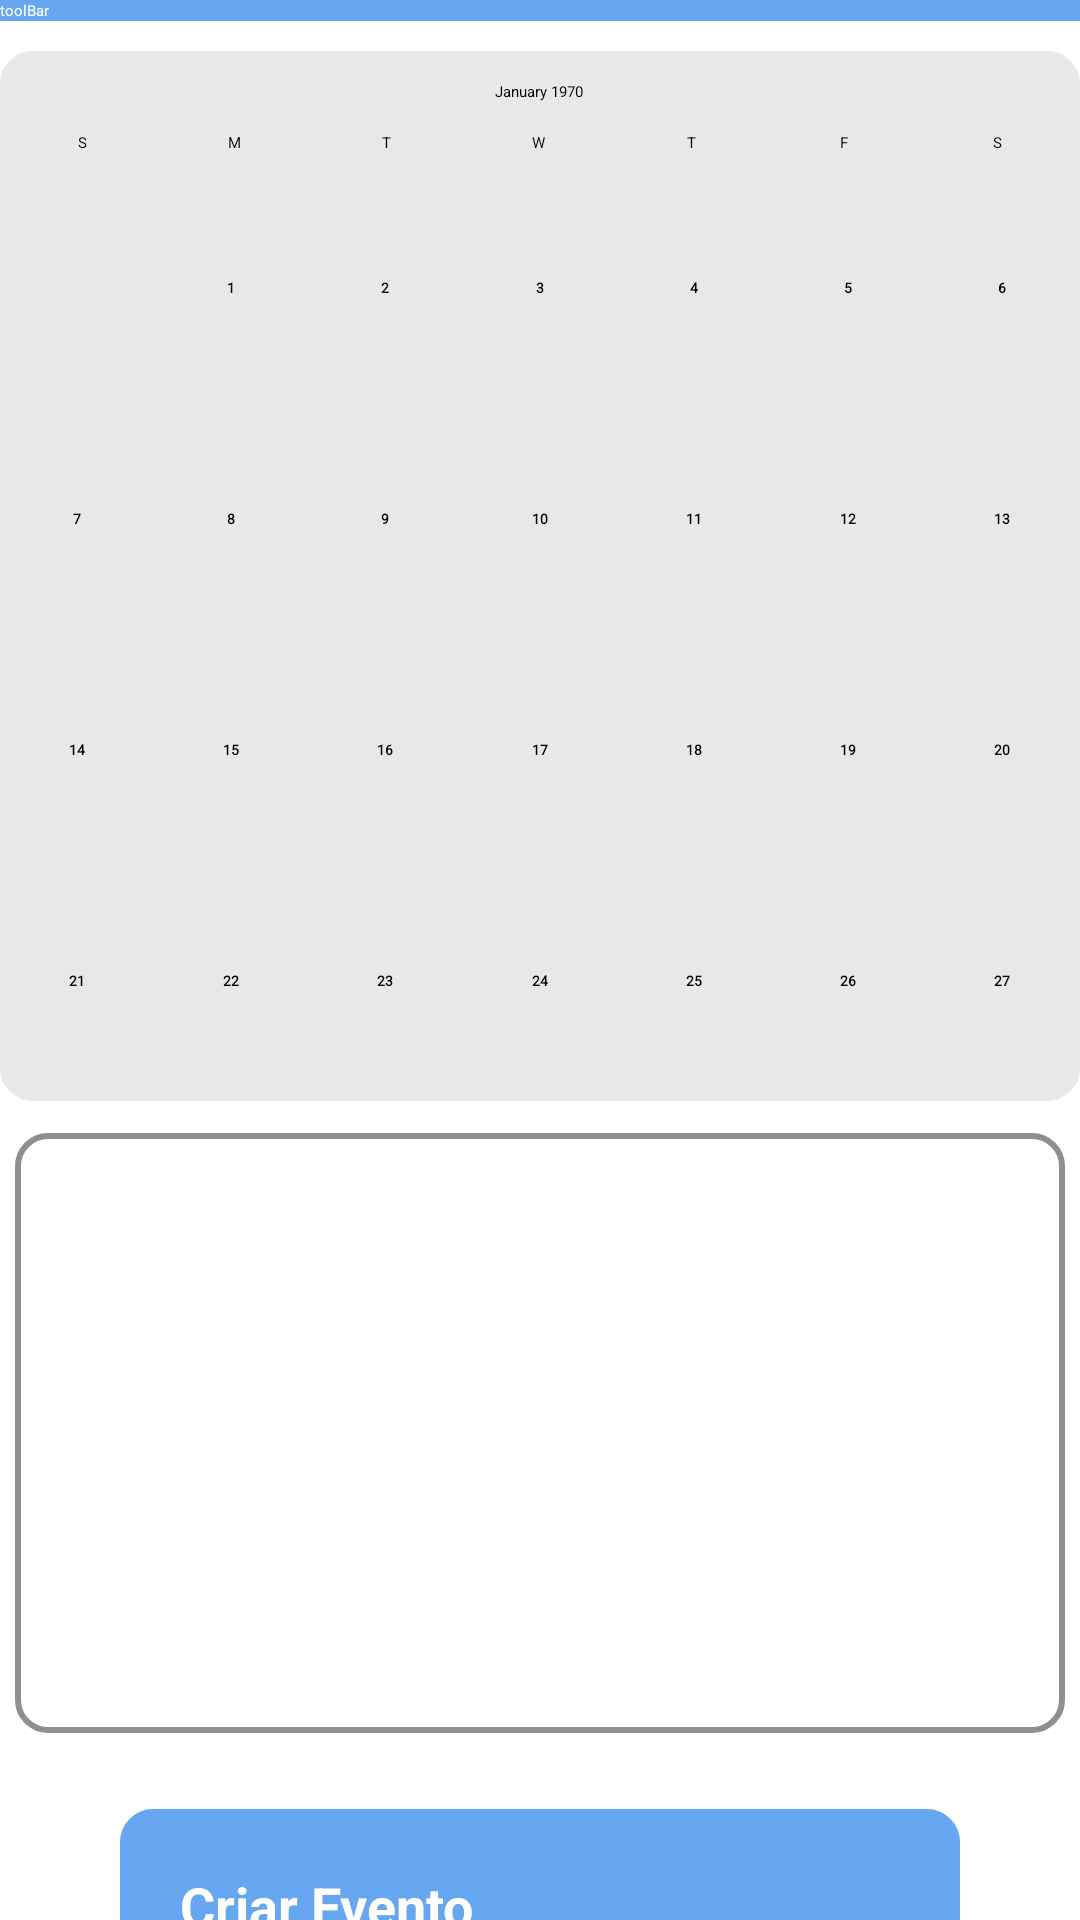

The Android layout XML behind this screen, and the referenced resources:
<!-- AndroidManifest.xml: application theme Theme.Agenda -->
<!-- res/layout/activity_mes.xml -->
<?xml version="1.0" encoding="utf-8"?>
<androidx.appcompat.widget.LinearLayoutCompat
    xmlns:android="http://schemas.android.com/apk/res/android"
    xmlns:app="http://schemas.android.com/apk/res-auto"
    xmlns:tools="http://schemas.android.com/tools"
    android:layout_width="match_parent"
    android:layout_height="match_parent"
    android:orientation="vertical"
    android:background="@color/white"
    tools:context=".view.Mes_Activity">

    <LinearLayout
        android:layout_width="match_parent"
        android:layout_height="wrap_content"
        android:orientation="vertical"
        tools:ignore="MissingConstraints">

        <androidx.appcompat.widget.Toolbar
            android:id="@+id/toolbarMes"
            android:layout_width="match_parent"
            android:layout_height="wrap_content"
            android:background="@color/azul"
            android:elevation="3dp"
            app:title="toolBar"
            app:titleTextColor="@color/white">

        </androidx.appcompat.widget.Toolbar>

        <FrameLayout
            android:id="@+id/frameLayout"
            android:layout_width="match_parent"
            android:layout_height="wrap_content">

        </FrameLayout>

    </LinearLayout>

    <ScrollView

        android:layout_width="match_parent"
        android:layout_height="wrap_content"
        tools:ignore="MissingConstraints">

        <LinearLayout

            android:layout_width="match_parent"
            android:layout_height="wrap_content"
            android:orientation="vertical">

            <CalendarView
                android:id="@+id/calendarView"
                android:layout_marginTop="10dp"
                android:layout_width="360dp"
                android:layout_height="350dp"
                android:layout_gravity="center"
                style="@style/Widget.CalendarView.Custom"
                />

            <LinearLayout
                android:layout_width="match_parent"
                android:layout_height="221dp"
                android:gravity="center"
                android:orientation="vertical">

                <ListView
                    android:id="@+id/lista"
                    style="@style/caixa"
                    android:layout_width="350dp"
                    android:layout_height="200dp"
                    android:layout_gravity="center"
                    android:layout_margin="20dp">

                </ListView>


            </LinearLayout>

            <androidx.appcompat.widget.AppCompatButton
                android:id="@+id/bt_CriarEvento"
                style="@style/Button"
                android:layout_marginBottom="10dp"
                android:text="@string/criarEvento" />

        </LinearLayout>

    </ScrollView>

</androidx.appcompat.widget.LinearLayoutCompat>
<!-- resources referenced by this layout -->
<resources>
  <color name="azul">#67A6F0</color>
  <color name="white">#FFFFFFFF</color>
  <string name="criarEvento">Criar Evento</string>
  <style name="Button">
          <item name="android:background">@drawable/edit_button</item>
          <item name="android:layout_width">match_parent</item>
          <item name="android:layout_height">wrap_content</item>
          <item name="android:layout_marginLeft">40dp</item>
          <item name="android:layout_marginRight">40dp</item>
          <item name="android:layout_marginTop">15dp</item>
          <item name="android:padding">20dp</item>
          <item name="android:textColor">@color/white</item>
          <item name="android:textSize">18dp</item>
          <item name="android:textStyle">bold</item>
          <item name="android:textAllCaps">false</item>
  
      </style>
  <style name="Widget.CalendarView.Custom" parent="android:Widget.CalendarView">
  
          <item name="android:background">@drawable/conteiner</item>
          <item name="android:focusedMonthDateColor">@color/black</item>
          <item name="android:selectedWeekBackgroundColor">@color/cinzaClaro</item>
          <item name="android:selectedDateVerticalBar">@color/azul</item>
          <item name="android:unfocusedMonthDateColor">@color/azul</item>
          <item name="android:showWeekNumber">false</item>
          <item name="android:shownWeekCount">4</item>
          <item name="android:weekDayTextAppearance">@style/TextAppearance.AppCompat.Small</item>
          <item name="android:dateTextAppearance">@style/TextAppearance.AppCompat.Small</item>
      </style>
  <style name="caixa">
          <item name="android:layout_width">match_parent</item>
          <item name="android:layout_height">wrap_content</item>
          <item name="android:background">@drawable/caixa</item>
          <item name="android:padding">2dp</item>
          <item name="android:layout_marginLeft">40dp</item>
          <item name="android:layout_marginRight">40dp</item>
          <item name="android:layout_marginTop">15dp</item>
  
      </style>
  <!-- drawable edit_button (drawable) -->
  <?xml version="1.0" encoding="utf-8"?>
  <shape xmlns:android="http://schemas.android.com/apk/res/android">
      <solid android:color="@color/azul"/>
      <corners android:radius="10dp"/>
      <stroke android:color="@color/azul" android:width="2dp"/>
  
  </shape>
  <!-- drawable conteiner (drawable) -->
  <?xml version="1.0" encoding="utf-8"?>
  <shape xmlns:android="http://schemas.android.com/apk/res/android">
      <solid android:color="@color/cinzaClaro"/>
      <corners android:radius="10dp"/>
      <stroke android:color="@color/cinzaClaro" android:width="2dp"/>
  
  </shape>
  <color name="black">#FF000000</color>
  <color name="cinzaClaro">#E8E8E8</color>
  <!-- drawable caixa (drawable) -->
  <?xml version="1.0" encoding="utf-8"?>
  <shape xmlns:android="http://schemas.android.com/apk/res/android" android:shape="rectangle">
      <solid android:color="@color/white"/>
      <corners android:radius="10dp"/>
      <stroke android:color="@color/cinza" android:width="2dp"/>
  
  </shape>
  <color name="cinza">#8F8F8F</color>
</resources>
